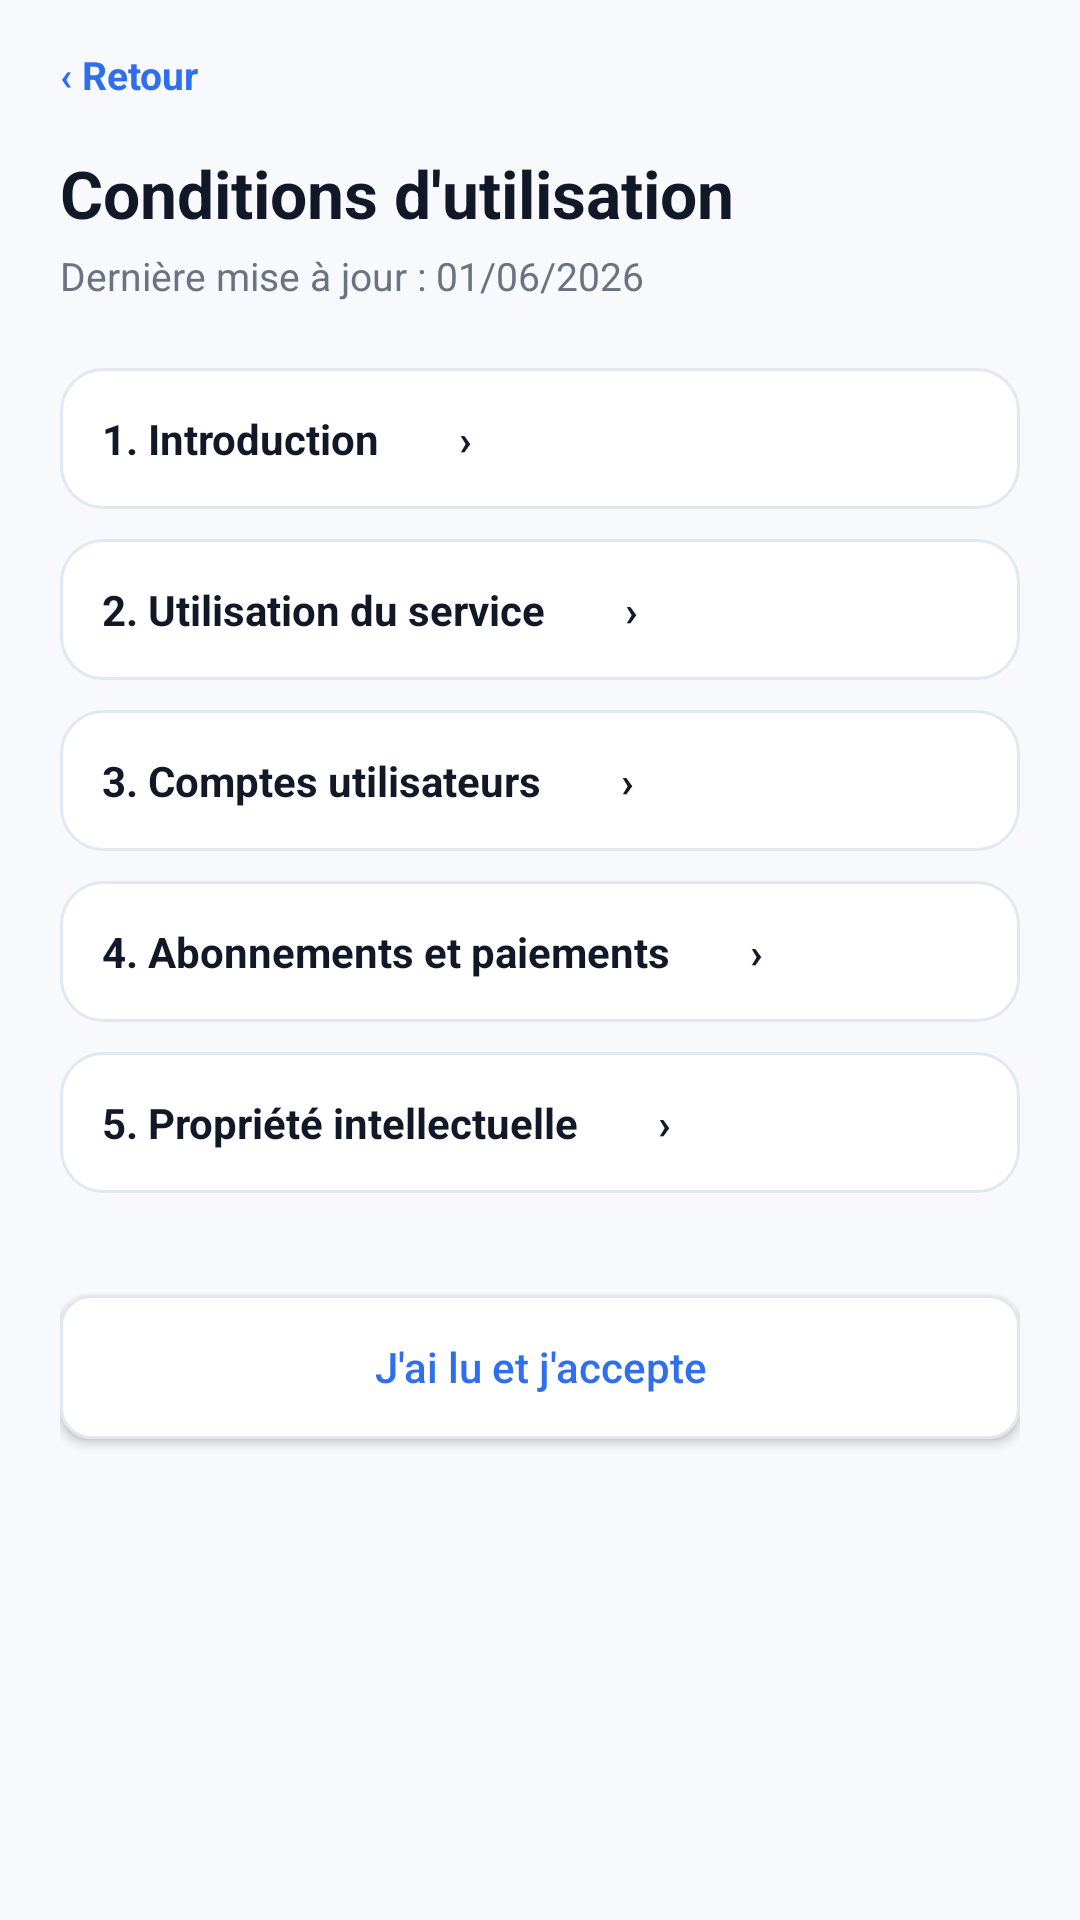

Write the Android layout XML for this screen, with the resource values it uses.
<!-- AndroidManifest.xml: application theme Theme.HireReady -->
<!-- res/layout/activity_terms.xml -->
<?xml version="1.0" encoding="utf-8"?>
<LinearLayout xmlns:android="http://schemas.android.com/apk/res/android"
    xmlns:tools="http://schemas.android.com/tools"
    android:id="@id/screenRoot"
    android:layout_width="match_parent"
    android:layout_height="match_parent"
    android:background="@color/app_surface"
    android:orientation="vertical"
    tools:context=".TermsActivity">

    <ScrollView android:layout_width="match_parent" android:layout_height="match_parent">
        <LinearLayout style="@style/ScreenBody">
            <TextView android:id="@id/backButton" style="@style/LinkText" android:text="‹ Retour" />
            <TextView style="@style/AppTitle" android:layout_marginTop="16dp" android:text="Conditions d'utilisation" />
            <TextView style="@style/AppSubtitle" android:text="Dernière mise à jour : 01/06/2026" />
            <TextView style="@style/CardRow" android:layout_marginTop="22dp" android:text="1. Introduction        ›" android:textColor="@color/app_ink" android:textStyle="bold" />
            <TextView style="@style/CardRow" android:text="2. Utilisation du service        ›" android:textColor="@color/app_ink" android:textStyle="bold" />
            <TextView style="@style/CardRow" android:text="3. Comptes utilisateurs        ›" android:textColor="@color/app_ink" android:textStyle="bold" />
            <TextView style="@style/CardRow" android:text="4. Abonnements et paiements        ›" android:textColor="@color/app_ink" android:textStyle="bold" />
            <TextView style="@style/CardRow" android:text="5. Propriété intellectuelle        ›" android:textColor="@color/app_ink" android:textStyle="bold" />
            <Button android:id="@id/understoodButton" style="@style/AppButtonSecondary" android:layout_marginTop="24dp" android:text="J'ai lu et j'accepte" />
        </LinearLayout>
    </ScrollView>
</LinearLayout>
<!-- resources referenced by this layout -->
<resources>
  <color name="app_ink">#111827</color>
  <color name="app_surface">#F7F9FC</color>
  <style name="AppButtonSecondary">
          <item name="android:layout_width">match_parent</item>
          <item name="android:layout_height">48dp</item>
          <item name="android:layout_marginTop">6dp</item>
          <item name="android:layout_marginBottom">10dp</item>
          <item name="android:background">@drawable/bg_button_secondary</item>
          <item name="android:textColor">@color/splash_blue</item>
          <item name="android:textSize">14sp</item>
          <item name="android:textAllCaps">false</item>
      </style>
  <style name="AppSubtitle">
          <item name="android:layout_width">wrap_content</item>
          <item name="android:layout_height">wrap_content</item>
          <item name="android:textColor">@color/app_muted</item>
          <item name="android:textSize">13sp</item>
          <item name="android:layout_marginTop">4dp</item>
          <item name="android:includeFontPadding">true</item>
      </style>
  <style name="AppTitle">
          <item name="android:layout_width">wrap_content</item>
          <item name="android:layout_height">wrap_content</item>
          <item name="android:textColor">@color/app_ink</item>
          <item name="android:textSize">22sp</item>
          <item name="android:textStyle">bold</item>
          <item name="android:includeFontPadding">true</item>
      </style>
  <style name="CardRow">
          <item name="android:layout_width">match_parent</item>
          <item name="android:layout_height">wrap_content</item>
          <item name="android:layout_marginBottom">10dp</item>
          <item name="android:background">@drawable/bg_card</item>
          <item name="android:gravity">center_vertical</item>
          <item name="android:orientation">horizontal</item>
          <item name="android:padding">14dp</item>
      </style>
  <style name="LinkText">
          <item name="android:layout_width">wrap_content</item>
          <item name="android:layout_height">wrap_content</item>
          <item name="android:textColor">@color/splash_blue</item>
          <item name="android:textSize">13sp</item>
          <item name="android:textStyle">bold</item>
      </style>
  <style name="ScreenBody">
          <item name="android:layout_width">match_parent</item>
          <item name="android:layout_height">wrap_content</item>
          <item name="android:orientation">vertical</item>
          <item name="android:paddingStart">20dp</item>
          <item name="android:paddingTop">16dp</item>
          <item name="android:paddingEnd">20dp</item>
          <item name="android:paddingBottom">22dp</item>
      </style>
  <style name="Theme.HireReady" parent="Base.Theme.HireReady" />
  <!-- drawable bg_button_secondary (drawable) -->
  <?xml version="1.0" encoding="utf-8"?>
  <shape xmlns:android="http://schemas.android.com/apk/res/android">
      <solid android:color="@color/white" />
      <stroke android:width="1dp" android:color="@color/app_border" />
      <corners android:radius="10dp" />
  </shape>
  <color name="splash_blue">#2F6FED</color>
  <color name="app_muted">#6B7280</color>
  <!-- drawable bg_card (drawable) -->
  <?xml version="1.0" encoding="utf-8"?>
  <shape xmlns:android="http://schemas.android.com/apk/res/android">
      <solid android:color="@color/app_card" />
      <stroke android:width="1dp" android:color="@color/app_border" />
      <corners android:radius="14dp" />
  </shape>
  <style name="Base.Theme.HireReady" parent="Theme.Material3.DayNight.NoActionBar">
          
          
      </style>
  <color name="white">#FFFFFFFF</color>
  <color name="app_border">#E2E8F0</color>
  <color name="app_card">#FFFFFFFF</color>
</resources>
